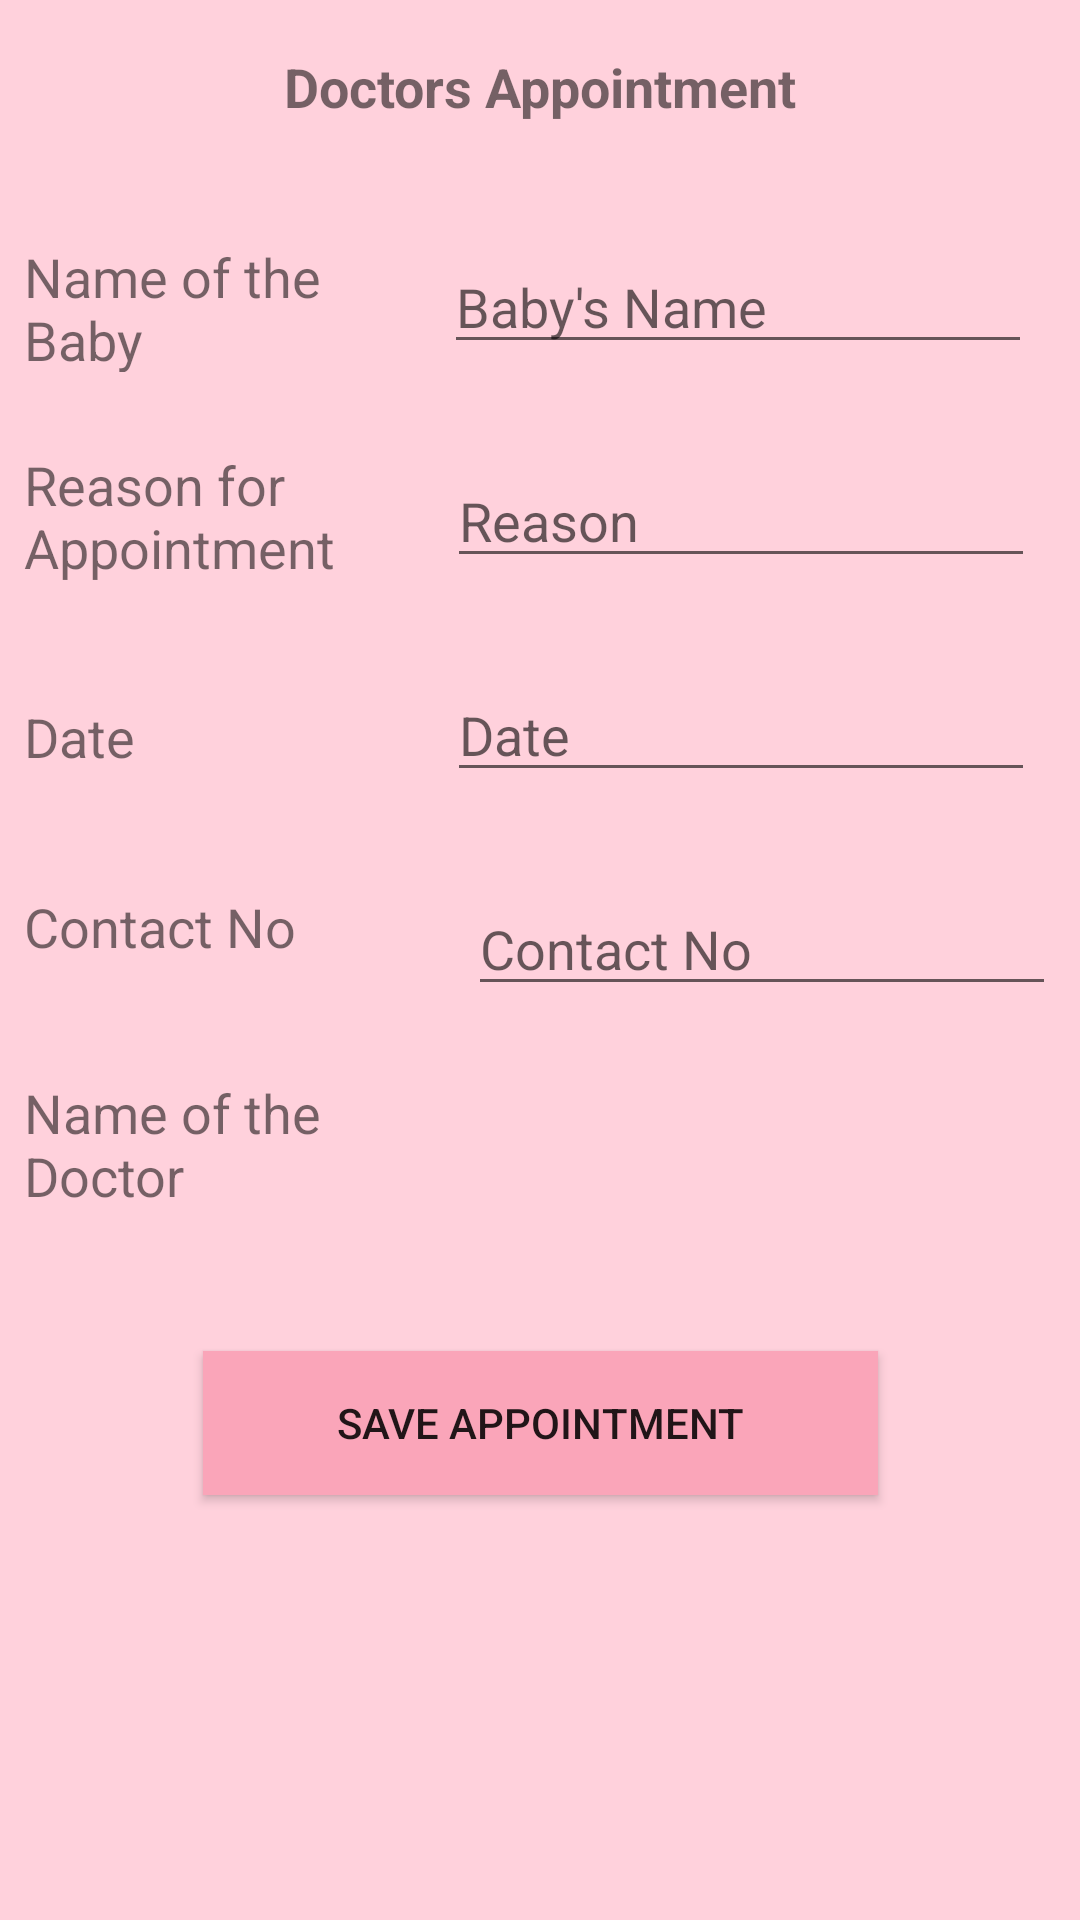

Produce the Android XML layout that renders to this screen, including the resource entries it uses.
<!-- AndroidManifest.xml: application theme AppTheme -->
<!-- res/layout/activity_appointment.xml -->
<?xml version="1.0" encoding="utf-8"?>
<android.support.constraint.ConstraintLayout xmlns:android="http://schemas.android.com/apk/res/android"
    xmlns:app="http://schemas.android.com/apk/res-auto"
    xmlns:tools="http://schemas.android.com/tools"
    android:layout_width="match_parent"
    android:layout_height="match_parent"
    tools:context=".Appointment"
    android:background="#FFD1DC">

    <TextView
        android:id="@+id/textView25"
        android:layout_width="0dp"
        android:layout_height="42dp"
        android:layout_marginEnd="8dp"
        android:layout_marginStart="8dp"
        android:layout_marginTop="8dp"
        android:gravity="center_vertical|center_horizontal"
        android:text="Doctors Appointment"
        android:textSize="18sp"
        android:textStyle="bold"
        app:layout_constraintEnd_toEndOf="parent"
        app:layout_constraintHorizontal_bias="0.0"
        app:layout_constraintStart_toStartOf="parent"
        app:layout_constraintTop_toTopOf="parent" />

    <EditText
        android:id="@+id/baby_name"
        android:layout_width="196dp"
        android:layout_height="wrap_content"
        android:layout_marginEnd="16dp"
        android:layout_marginStart="8dp"
        android:layout_marginTop="30dp"
        android:ems="10"
        android:hint="Baby's Name"
        android:inputType="textPersonName"
        app:layout_constraintEnd_toEndOf="parent"
        app:layout_constraintHorizontal_bias="1.0"
        app:layout_constraintStart_toStartOf="parent"
        app:layout_constraintTop_toBottomOf="@+id/textView25" />

    <TextView
        android:id="@+id/textView26"
        android:layout_width="0dp"
        android:layout_height="44dp"
        android:layout_marginBottom="8dp"
        android:layout_marginEnd="8dp"
        android:layout_marginStart="8dp"
        android:gravity="center_vertical|center_horizontal"
        android:text="Name of the Baby"
        android:textAlignment="textStart"
        android:textSize="18sp"
        app:layout_constraintBottom_toBottomOf="@+id/baby_name"
        app:layout_constraintEnd_toStartOf="@+id/baby_name"
        app:layout_constraintHorizontal_bias="1.0"
        app:layout_constraintStart_toStartOf="parent"
        app:layout_constraintTop_toTopOf="@+id/baby_name"
        app:layout_constraintVertical_bias="0.0" />

    <TextView
        android:id="@+id/textView28"
        android:layout_width="0dp"
        android:layout_height="56dp"
        android:layout_marginEnd="8dp"
        android:layout_marginStart="8dp"
        android:gravity="center_vertical"
        android:text="Reason for Appointment"
        android:textSize="18sp"
        app:layout_constraintBottom_toBottomOf="@+id/app_reason"
        app:layout_constraintEnd_toStartOf="@+id/app_reason"
        app:layout_constraintStart_toStartOf="parent"
        app:layout_constraintTop_toTopOf="@+id/app_reason" />

    <EditText
        android:id="@+id/app_reason"
        android:layout_width="196dp"
        android:layout_height="wrap_content"
        android:layout_marginEnd="8dp"
        android:layout_marginStart="8dp"
        android:layout_marginTop="30dp"
        android:ems="10"
        android:hint="Reason"
        android:inputType="textPersonName"
        app:layout_constraintEnd_toEndOf="parent"
        app:layout_constraintHorizontal_bias="0.953"
        app:layout_constraintStart_toStartOf="parent"
        app:layout_constraintTop_toBottomOf="@+id/baby_name" />

    <TextView
        android:id="@+id/textView32"
        android:layout_width="0dp"
        android:layout_height="38dp"
        android:layout_marginEnd="8dp"
        android:layout_marginStart="8dp"
        android:layout_marginTop="8dp"
        android:paddingTop="5dp"
        android:text="Date"
        android:textSize="18sp"
        app:layout_constraintBottom_toBottomOf="@+id/appointment_date"
        app:layout_constraintEnd_toStartOf="@+id/appointment_date"
        app:layout_constraintStart_toStartOf="parent"
        app:layout_constraintTop_toTopOf="@+id/appointment_date" />

    <EditText
        android:id="@+id/appointment_date"
        android:layout_width="196dp"
        android:layout_height="wrap_content"
        android:layout_marginEnd="8dp"
        android:layout_marginStart="8dp"
        android:layout_marginTop="30dp"
        android:ems="10"
        android:hint="Date"
        android:inputType="date"
        app:layout_constraintEnd_toEndOf="parent"
        app:layout_constraintHorizontal_bias="0.953"
        app:layout_constraintStart_toStartOf="parent"
        app:layout_constraintTop_toBottomOf="@+id/app_reason" />

    <ImageButton
        android:id="@+id/app_date"
        android:layout_width="56dp"
        android:layout_height="40dp"
        android:layout_marginBottom="8dp"
        android:layout_marginStart="8dp"
        android:background="@color/fui_transparent"
        android:scaleType="centerInside"
        app:layout_constraintBottom_toBottomOf="@+id/appointment_date"
        app:layout_constraintEnd_toEndOf="@+id/appointment_date"
        app:layout_constraintHorizontal_bias="1.0"
        app:layout_constraintStart_toStartOf="@+id/appointment_date"
        app:layout_constraintTop_toTopOf="@+id/appointment_date"
        app:layout_constraintVertical_bias="0.0"
        app:srcCompat="@drawable/cal" />

    <TextView
        android:id="@+id/textView35"
        android:layout_width="0dp"
        android:layout_height="59dp"
        android:layout_marginBottom="8dp"
        android:layout_marginEnd="8dp"
        android:layout_marginStart="8dp"
        android:layout_marginTop="8dp"
        android:text="Name of the Doctor"
        android:textSize="18sp"
        app:layout_constraintBottom_toBottomOf="@+id/Name_doc"
        app:layout_constraintEnd_toStartOf="@+id/Name_doc"
        app:layout_constraintHorizontal_bias="0.0"
        app:layout_constraintStart_toStartOf="parent"
        app:layout_constraintTop_toTopOf="@+id/Name_doc"
        app:layout_constraintVertical_bias="0.441" />

    <TextView
        android:id="@+id/Name_doc"
        android:layout_width="196dp"
        android:layout_height="41dp"
        android:layout_marginEnd="8dp"
        android:layout_marginStart="8dp"
        android:layout_marginTop="30dp"
        android:ems="10"
        android:inputType="textPersonName"
        android:textSize="18sp"
        app:layout_constraintEnd_toEndOf="parent"
        app:layout_constraintHorizontal_bias="1.0"
        app:layout_constraintStart_toStartOf="parent"
        app:layout_constraintTop_toBottomOf="@+id/contact_no" />

    <Button
        android:id="@+id/save_appointment"
        android:layout_width="225dp"
        android:layout_height="wrap_content"
        android:layout_marginEnd="8dp"
        android:layout_marginStart="8dp"
        android:layout_marginTop="44dp"
        android:background="@color/pink"
        android:text="Save Appointment"
        app:layout_constraintEnd_toEndOf="parent"
        app:layout_constraintHorizontal_bias="0.502"
        app:layout_constraintStart_toStartOf="parent"
        app:layout_constraintTop_toBottomOf="@+id/Name_doc" />

    <EditText
        android:id="@+id/contact_no"
        android:layout_width="196dp"
        android:layout_height="wrap_content"
        android:layout_marginEnd="8dp"
        android:layout_marginStart="8dp"
        android:layout_marginTop="30dp"
        android:ems="10"
        android:hint="Contact No"
        android:inputType="phone"
        android:maxLength="10"
        app:layout_constraintEnd_toEndOf="parent"
        app:layout_constraintHorizontal_bias="1.0"
        app:layout_constraintStart_toStartOf="parent"
        app:layout_constraintTop_toBottomOf="@+id/appointment_date" />

    <TextView
        android:id="@+id/textView24"
        android:layout_width="0dp"
        android:layout_height="38dp"
        android:layout_marginBottom="8dp"
        android:layout_marginEnd="8dp"
        android:layout_marginStart="8dp"
        android:layout_marginTop="8dp"
        android:text="Contact No"
        android:textSize="18sp"
        app:layout_constraintBottom_toBottomOf="@+id/contact_no"
        app:layout_constraintEnd_toStartOf="@+id/contact_no"
        app:layout_constraintHorizontal_bias="1.0"
        app:layout_constraintStart_toStartOf="parent"
        app:layout_constraintTop_toTopOf="@+id/contact_no"
        app:layout_constraintVertical_bias="0.428" />

</android.support.constraint.ConstraintLayout>
<!-- resources referenced by this layout -->
<resources>
  <color name="pink">#faa5b9</color>
  <style name="AppTheme" parent="Theme.AppCompat.Light.DarkActionBar">
          
          <item name="colorPrimary">#FF8396</item>
          <item name="colorPrimaryDark">@color/colorPrimaryDark</item>
          <item name="colorAccent">#FF8396</item>
          <item name="android:statusBarColor">#F8BBD0</item>
      </style>
  <color name="colorPrimaryDark">#303F9F</color>
</resources>
